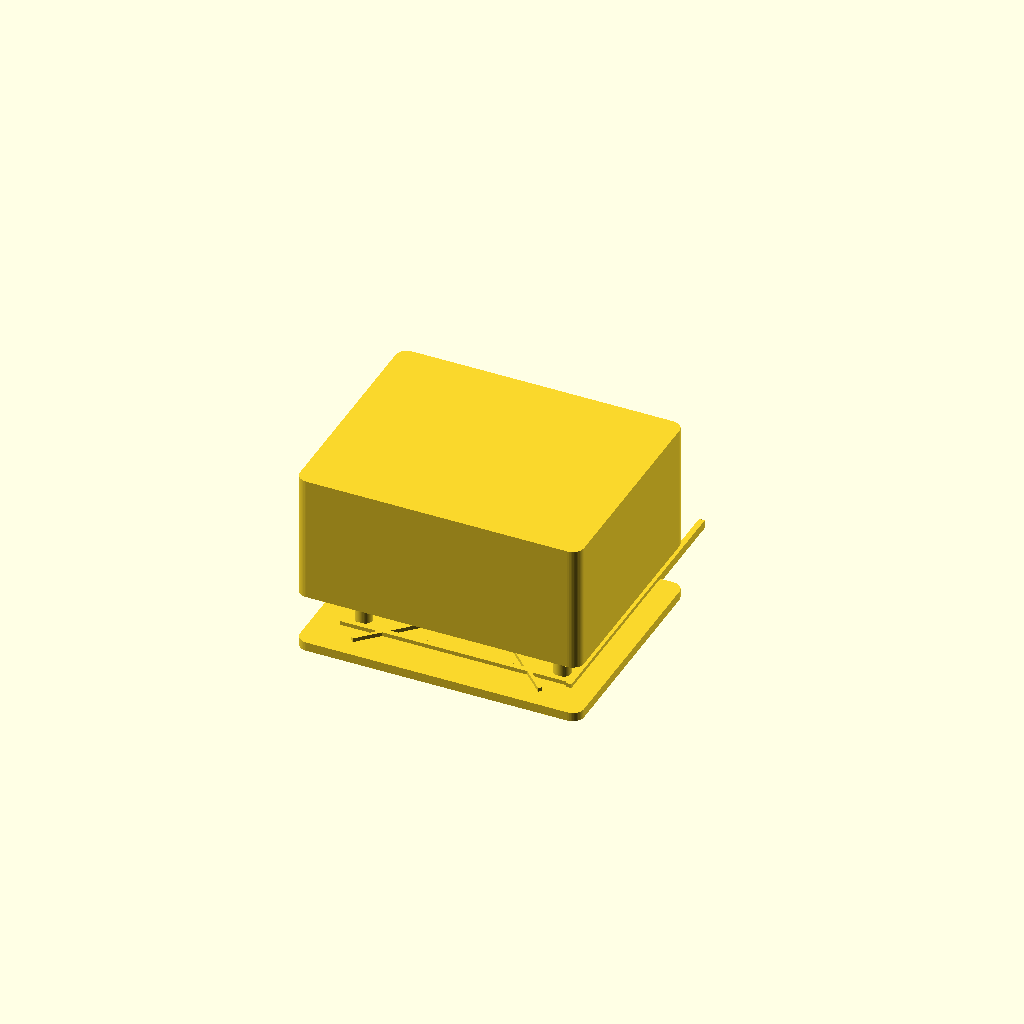
Cell 1 — every parameter at its default value.
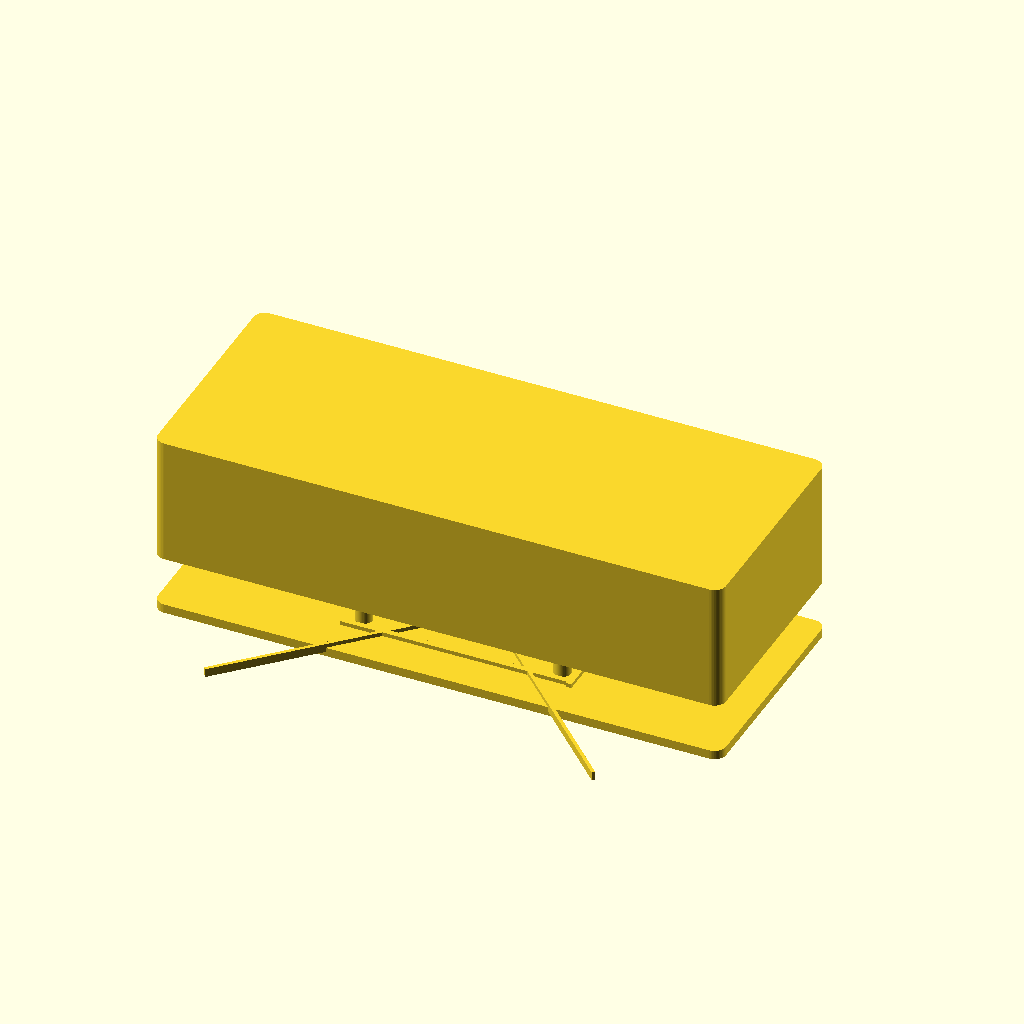
Cell 2 — OUTER_W set to 200, the other parameters unchanged.
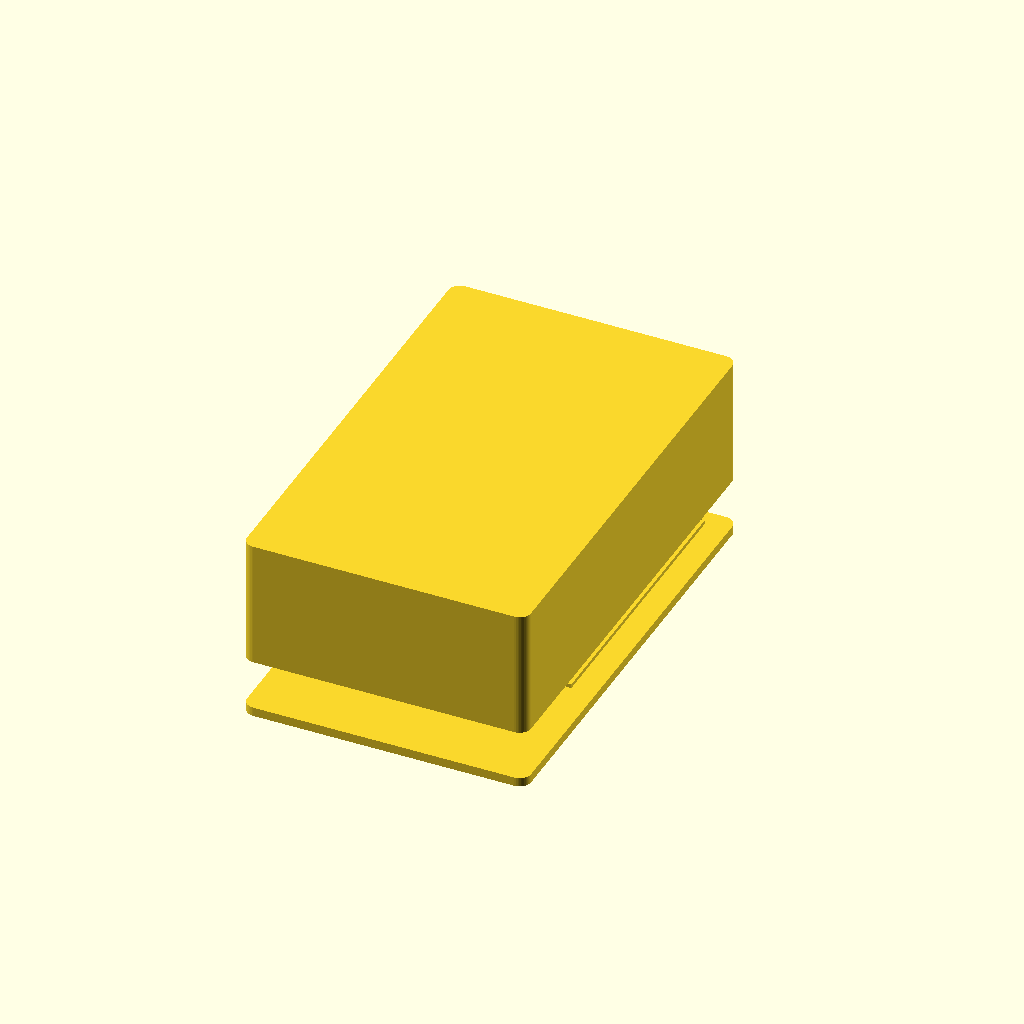
Cell 3: the same model with OUTER_H = 160.
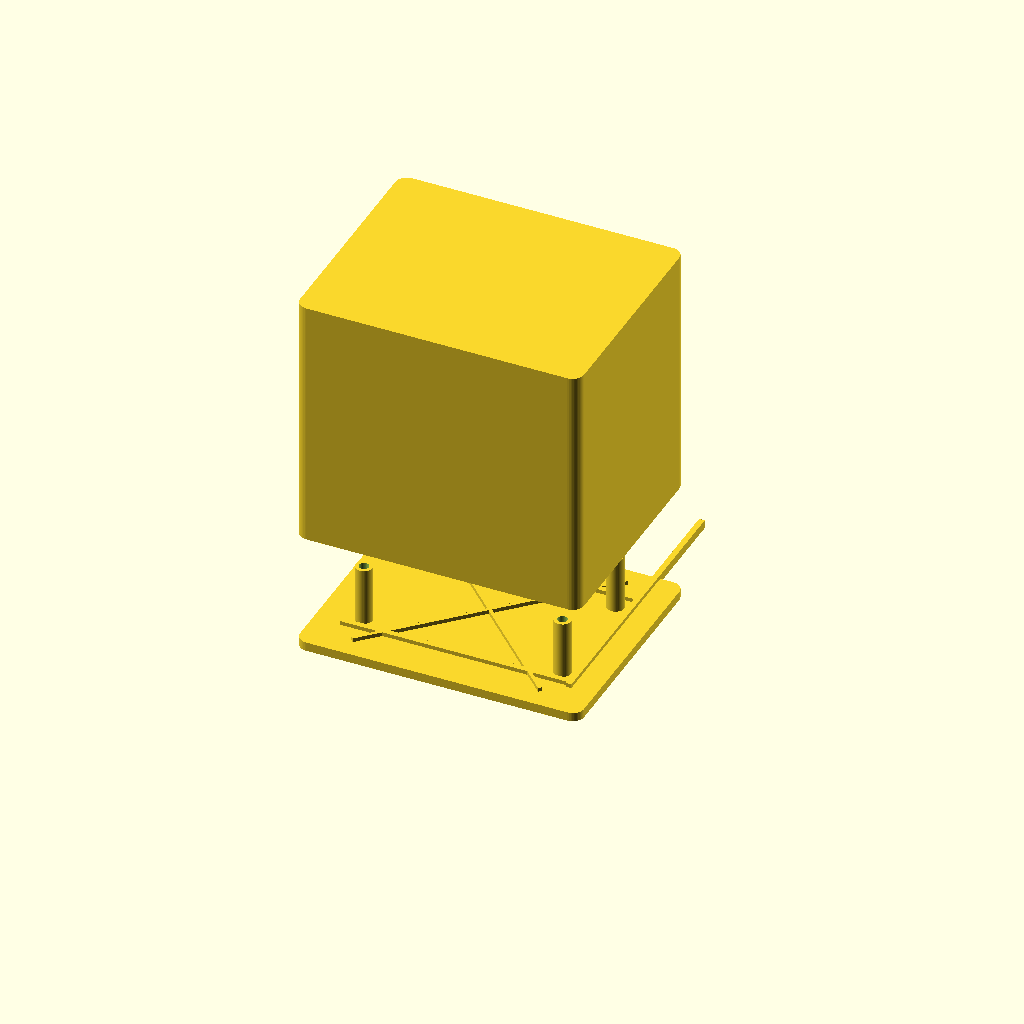
Cell 4: the same model with OUTER_D = 90.
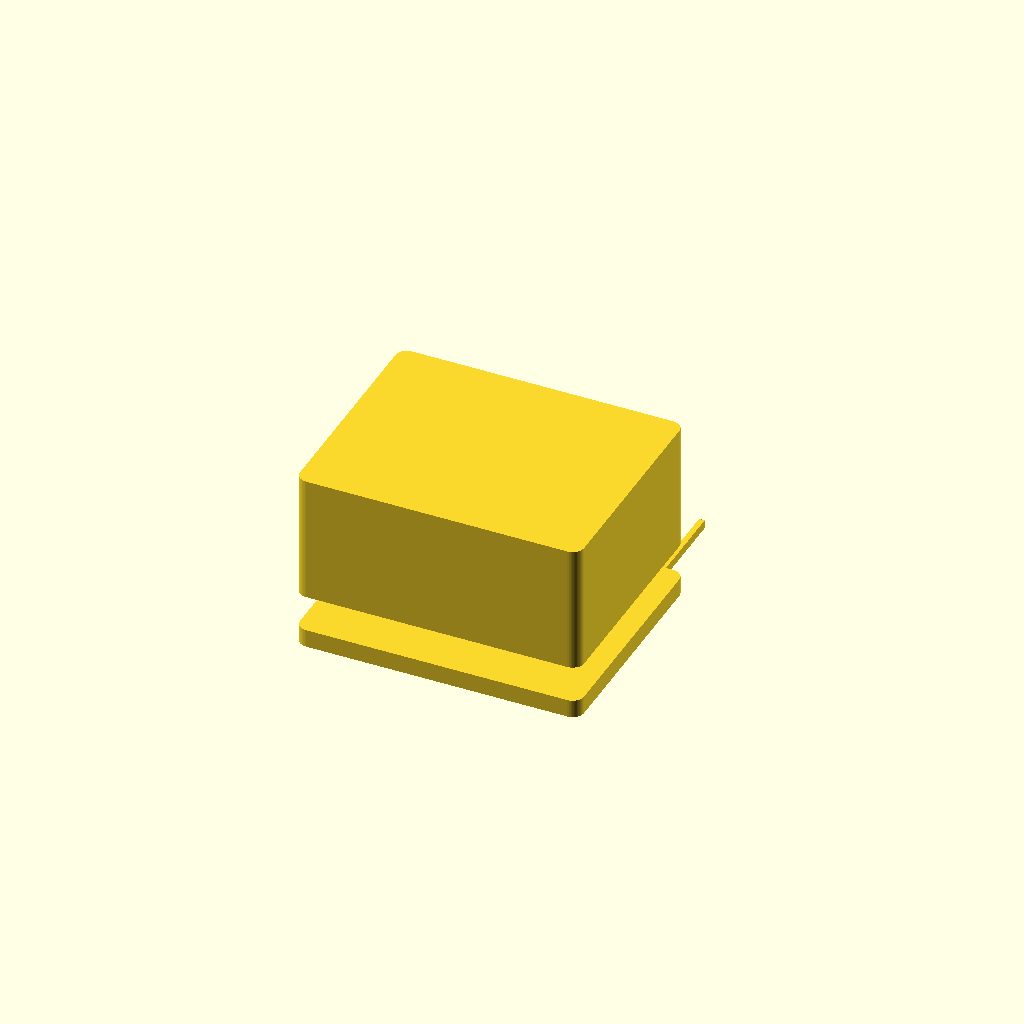
Cell 5: the same model with WALL_LID = 6.4.
All cells are drawn from one camera (rotation 55°, 0°, 25°, orthographic, colour scheme Cornfield), so only the parameter changes between them.
The OpenSCAD source (hardware/case/transalp_pd06_case.scad):
// transalp_pd06_case.scad
// =============================================================================
// TRANSALP Bordcomputer — parametric enclosure for Honda Transalp 600 (PD06)
//
// 3-part ASA/PETG case derived from docs/CASE-DESIGN.md:
//   1. base_shell()    — Unterteil (Basisschale): PCB guide rails, screw pillars,
//                        cable-gland knockouts (underside), ball-joint mount interface
//   2. lid()            — Deckel: display cutout, ePTFE vent, O-ring groove,
//                        shingled overlap seam on back/underside
//   3. display_frame()  — Display-Rahmen (PETG insert): fixes E-Paper module on
//                        silicone pad, screws to lid
//
// Outer dims (prototype): 100 x 80 x 45 mm (W x H x D)
// Material: ASA (outer shell, light colour), PETG (display frame)
//
// Usage:  open this file, choose a part via the PART variable (or render all),
//         export STL with File > Export > Export as STL.
//
// Render a single part:
//   PART = "base";     // base_shell()
//   PART = "lid";      // lid()
//   PART = "frame";    // display_frame()
//   PART = "all";      // all three laid out side by side
// =============================================================================

// --- Master parameters (CASE-DESIGN.md §1 / §6) ----------------------------
OUTER_W = 100;     // X width
OUTER_H = 80;      // Y height (front face)
OUTER_D = 45;      // Z depth
WALL_OUT = 3.2;    // outer wall thickness (8 layers @ 0.4)
WALL_LID = 3.2;   // lid thickness
WALL_BASE = 3.2;  // base thickness
PILLAR_OD = 6.0;  // screw pillar outer diameter
PILLAR_H = 22;    // pillar height (internal)
M3_CLEAR = 3.4;   // M3 threaded-insert bore (brass insert melted in)
CORNER_R = 4.0;   // outer corner radius

// PCB (PCB-LAYOUT.md: 80 x 50 mm) + clearance
PCB_W = 80;
PCB_H = 50;
PCB_PLAY = 0.4;    // slide tolerance in guide rails
RAIL_H = 3.0;      // guide rail height above floor
RAIL_W = 2.0;      // guide rail width

// E-Paper 2.9" module (CASE-DESIGN.md §4)
EPD_W = 89;
EPD_H = 38;
EPD_WIN_W = EPD_W + 2;   // window aperture + margin
EPD_WIN_H = EPD_H + 2;
WIN_THICK = 2.0;          // acrylic window thickness

// Cable glands (underside)
GLAND_OD = 12.5;   // PG7/M12 nominal thread Ø
GLAND_COUNT = 4;
GLAND_Y = 10;      // distance from base edge to gland centerline

// O-ring groove
ORING_CORD = 2.0;  // 2 mm silicone cord
ORING_GROOVE_D = ORING_CORD + 0.2;
ORING_GROOVE_W = ORING_CORD + 0.4;

// Ball-joint / crossbar mount (22 mm handlebar)
BAR_DIA = 22.0;
UBOLT_CLEAR = BAR_DIA + 2.0;
DAMPER_H = 10.0;   // rubber-metal damper height

// ePTFE pressure vent
VENT_D = 6.0;       // M6 vent

// USB-C panel mount
USBC_W = 12;
USBC_H = 9;

$fn = 48;

// --- Helper: rounded box -----------------------------------------------------
module rbox(x, y, z, r) {
    hull() for (px = [-1, 1], py = [-1, 1])
        translate([(px*(x/2 - r)), (py*(y/2 - r)), 0])
            cylinder(h = z, r = r);
}

// --- Screw pillar (internal, brass-insert ready) -----------------------------
module pillar(h) {
    difference() {
        cylinder(h = h, d = PILLAR_OD);
        translate([0, 0, -0.1])
            cylinder(h = h + 0.2, d = M3_CLEAR);
    }
}

// Pillar positions (4 corners of the PCB footprint, inboard)
function pillar_xy() = [
    [ PCB_W/2 - 5,  PCB_H/2 - 5],
    [-PCB_W/2 + 5,  PCB_H/2 - 5],
    [ PCB_W/2 - 5, -PCB_H/2 + 5],
    [-PCB_W/2 + 5, -PCB_H/2 + 5],
];

// --- PCB guide rails ---------------------------------------------------------
module guide_rails() {
    for (sy = [-1, 1]) {
        translate([-PCB_W/2 - PCB_PLAY, sy*(PCB_H/2 + PCB_PLAY) - RAIL_W/2, 0])
            cube([PCB_W + 2*PCB_PLAY, RAIL_W, RAIL_H]);
        translate([PCB_W/2 + PCB_PLAY - RAIL_W/2, sy*(PCB_H/2 + PCB_PLAY/2) - RAIL_W, 0])
            cube([RAIL_W, PCB_H + PCB_PLAY, RAIL_H]);
    }
}

// === Part 1: base shell (Unterteil) ==========================================
module base_shell() {
    inner_w = OUTER_W - 2*WALL_OUT;
    inner_h = OUTER_H - 2*WALL_OUT;
    inner_d = OUTER_D - WALL_BASE;

    difference() {
        // outer shell
        translate([0, 0, OUTER_D/2])
            rbox(OUTER_W, OUTER_H, OUTER_D, CORNER_R);

        // interior cavity (open top)
        translate([0, 0, WALL_BASE])
            rbox(inner_w, inner_h, inner_d + 1, CORNER_R - 1);

        // cable-gland knockouts (underside, evenly spaced)
        for (i = [0 : GLAND_COUNT - 1])
            translate([
                -inner_w/2 + (i + 0.5) * (inner_w / GLAND_COUNT),
                -OUTER_H/2 + GLAND_Y,
                0
            ])
                cylinder(h = WALL_BASE + 0.2, d = GLAND_OD);

        // ePTFE pressure vent (underside, vertically oriented hole)
        translate([inner_w/2 - 8, OUTER_H/2 - 8, 0])
            cylinder(h = WALL_BASE + 0.2, d = VENT_D);

        // USB-C panel-mount (underside, downward-facing)
        translate([-inner_w/2 + 12, -OUTER_H/2 + GLAND_Y, 0])
            translate([0, 18, 0])
                cube([USBC_W, USBC_H, WALL_BASE + 0.2], center = true);

        // ball-joint mount interface (back wall)
        translate([0, OUTER_H/2, OUTER_D/2])
            rotate([90, 0, 0])
                cylinder(h = WALL_OUT + 0.2, d = UBOLT_CLEAR);
    }

    // screw pillars
    for (p = pillar_xy())
        translate([p[0], p[1], WALL_BASE])
            pillar(PILLAR_H);

    // PCB guide rails
    translate([0, 0, WALL_BASE])
        guide_rails();

    // stiffening ribs (diagonal, 1.2 x 3 mm)
    rib_h = 3.0;
    rib_t = 1.2;
    for (a = [45, 135, 225, 315]) {
        translate([0, 0, WALL_BASE])
            rotate([0, 0, a])
                translate([-inner_w/2, -rib_t/2, 0])
                    cube([inner_w, rib_t, rib_h]);
    }

    // vibration damper seats on back (2x M6 rubber-metal)
    for (sx = [-1, 1])
        translate([sx * 20, OUTER_H/2 - WALL_OUT/2, OUTER_D/2])
            rotate([90, 0, 0])
                cylinder(h = 2, d = 12);
}

// === Part 2: lid (Deckel) ===================================================
module lid() {
    lid_d = WALL_LID;
    inner_w = OUTER_W - 2*WALL_OUT;
    inner_h = OUTER_H - 2*WALL_OUT;

    difference() {
        // lid slab (slightly larger to shingle over base)
        translate([0, 0, lid_d/2])
            rbox(OUTER_W, OUTER_H, lid_d, CORNER_R);

        // display window cutout (front face)
        cube([EPD_WIN_W, EPD_WIN_H, lid_d + 0.2], center = true);

        // ePTFE vent hole (underside of lid, vertical)
        translate([inner_w/2 - 8, -inner_h/2 + 8, 0])
            cylinder(h = lid_d + 0.2, d = VENT_D);

        // O-ring groove (perimeter, underside)
        difference() {
            translate([0, 0, lid_d - ORING_GROOVE_D/2])
                rbox(inner_w, inner_h, ORING_GROOVE_D, CORNER_R - 1);
            translate([0, 0, lid_d - ORING_GROOVE_D/2])
                rbox(inner_w - 2*ORING_GROOVE_W,
                     inner_h - 2*ORING_GROOVE_W, ORING_GROOVE_D + 0.2, CORNER_R - 2);
        }

        // lid screw holes (4x M3 countersunk)
        for (p = pillar_xy())
            translate([p[0], p[1], 0])
                cylinder(h = lid_d + 0.2, d = M3_CLEAR);

        // display-frame screw bosses (4x M2.5, around window)
        for (sx = [-1, 1], sy = [-1, 1])
            translate([sx*(EPD_WIN_W/2 + 3), sy*(EPD_WIN_H/2 + 3), 0])
                cylinder(h = lid_d + 0.2, d = 2.6);
    }
}

// === Part 3: display frame (PETG insert) =====================================
module display_frame() {
    frame_t = 2.0;
    difference() {
        // frame slab slightly smaller than window
        cube([EPD_WIN_W - 1, EPD_WIN_H - 1, frame_t], center = true);
        // module opening (module rests on silicone pad below)
        cube([EPD_W - 4, EPD_H - 4, frame_t + 0.2], center = true);
        // M2.5 mounting holes
        for (sx = [-1, 1], sy = [-1, 1])
            translate([sx*(EPD_WIN_W/2 + 2), sy*(EPD_WIN_H/2 + 2), 0])
                cylinder(h = frame_t + 0.2, d = 2.6);
    }
}

// --- Rendering switch --------------------------------------------------------
PART = "all";   // "base" | "lid" | "frame" | "all"

if (PART == "base" || PART == "all") {
    if (PART == "all") translate([0, 0, 0]);
    base_shell();
}
if (PART == "lid" || PART == "all") {
    if (PART == "all") translate([0, -OUTER_H - 10, 0]);
    lid();
}
if (PART == "frame" || PART == "all") {
    if (PART == "all") translate([0, -2*OUTER_H - 20, 0]);
    display_frame();
}
Parameter table extracted from the source (name, type, default, range or options):
OUTER_W: number, default 100
OUTER_H: number, default 80
OUTER_D: number, default 45
WALL_OUT: number, default 3.2
WALL_LID: number, default 3.2
WALL_BASE: number, default 3.2
PILLAR_OD: number, default 6
PILLAR_H: number, default 22
M3_CLEAR: number, default 3.4
CORNER_R: number, default 4
PCB_W: number, default 80
PCB_H: number, default 50
PCB_PLAY: number, default 0.4
RAIL_H: number, default 3
RAIL_W: number, default 2
EPD_W: number, default 89
EPD_H: number, default 38
WIN_THICK: number, default 2
GLAND_OD: number, default 12.5
GLAND_COUNT: number, default 4
GLAND_Y: number, default 10
ORING_CORD: number, default 2
BAR_DIA: number, default 22
DAMPER_H: number, default 10
VENT_D: number, default 6
USBC_W: number, default 12
USBC_H: number, default 9
